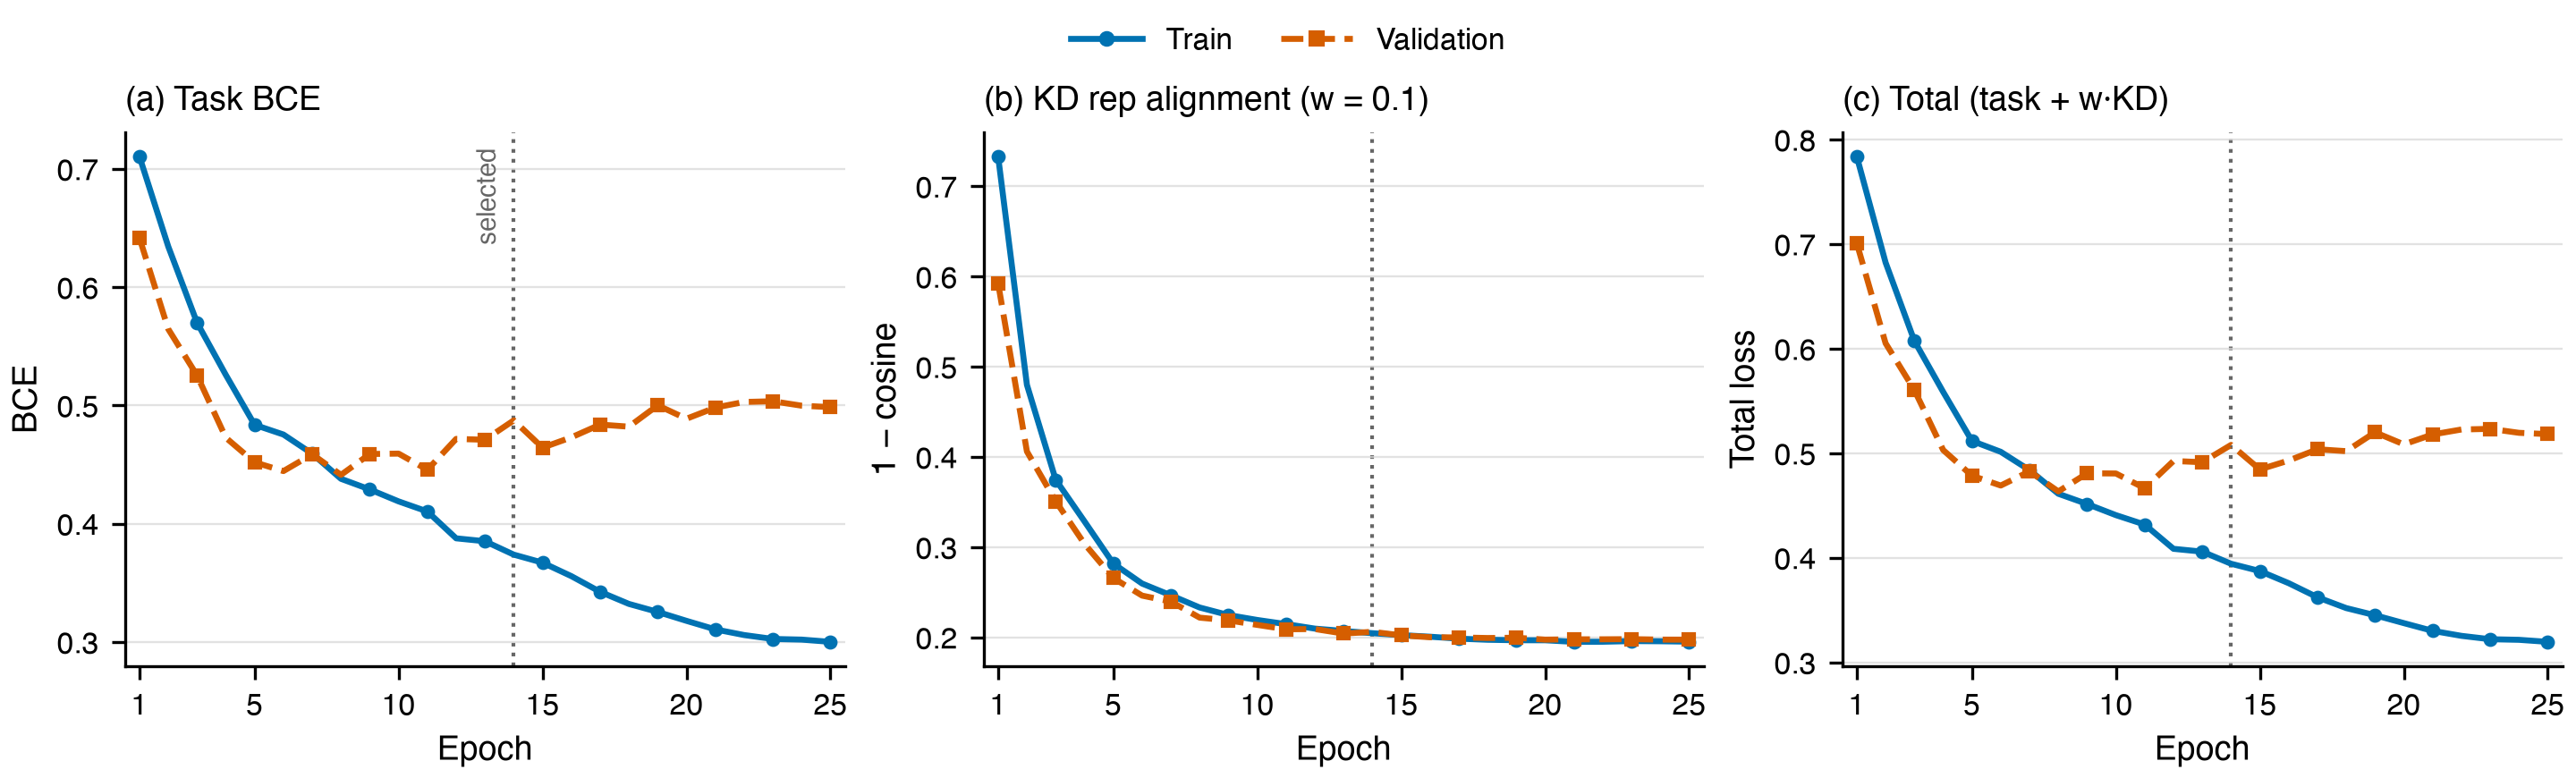

Values plotted in this chart, from the file beside it:
epoch, train_loss, val_task_loss, kd_rep_loss, val_kd_rep_loss, train_total, val_total
1, 0.7104, 0.6416, 0.7329, 0.5924, 0.7837, 0.7008
2, 0.6344, 0.5645, 0.4799, 0.406, 0.6824, 0.6051
3, 0.5699, 0.5253, 0.3746, 0.3508, 0.6074, 0.5604
4, 0.5258, 0.4727, 0.3285, 0.3036, 0.5586, 0.503
5, 0.4836, 0.4519, 0.2818, 0.2658, 0.5117, 0.4785
6, 0.4754, 0.4445, 0.2596, 0.2462, 0.5013, 0.4691
7, 0.4592, 0.4587, 0.2466, 0.2396, 0.4838, 0.4826
8, 0.4379, 0.4413, 0.233, 0.2218, 0.4612, 0.4634
9, 0.4289, 0.4589, 0.2247, 0.2188, 0.4514, 0.4808
10, 0.4188, 0.4592, 0.2192, 0.2138, 0.4408, 0.4806
11, 0.4103, 0.4455, 0.2146, 0.2089, 0.4318, 0.4664
12, 0.3876, 0.4717, 0.2097, 0.2092, 0.4086, 0.4926
13, 0.3851, 0.4709, 0.207, 0.2042, 0.4058, 0.4914
14, 0.3738, 0.4873, 0.2046, 0.2061, 0.3943, 0.5079
15, 0.367, 0.4643, 0.2024, 0.2022, 0.3873, 0.4845
16, 0.3556, 0.473, 0.2007, 0.2001, 0.3757, 0.493
17, 0.3424, 0.4838, 0.1985, 0.1999, 0.3622, 0.5038
18, 0.3321, 0.482, 0.1973, 0.1992, 0.3519, 0.5019
19, 0.3254, 0.5001, 0.1968, 0.1995, 0.345, 0.52
20, 0.3178, 0.4887, 0.1967, 0.1974, 0.3375, 0.5085
21, 0.3106, 0.4982, 0.195, 0.1978, 0.3301, 0.5179
22, 0.3058, 0.5029, 0.1951, 0.1978, 0.3253, 0.5227
23, 0.3025, 0.5035, 0.1958, 0.198, 0.3221, 0.5233
24, 0.302, 0.4998, 0.1956, 0.1974, 0.3215, 0.5195
25, 0.3001, 0.4985, 0.1952, 0.1974, 0.3196, 0.5183
